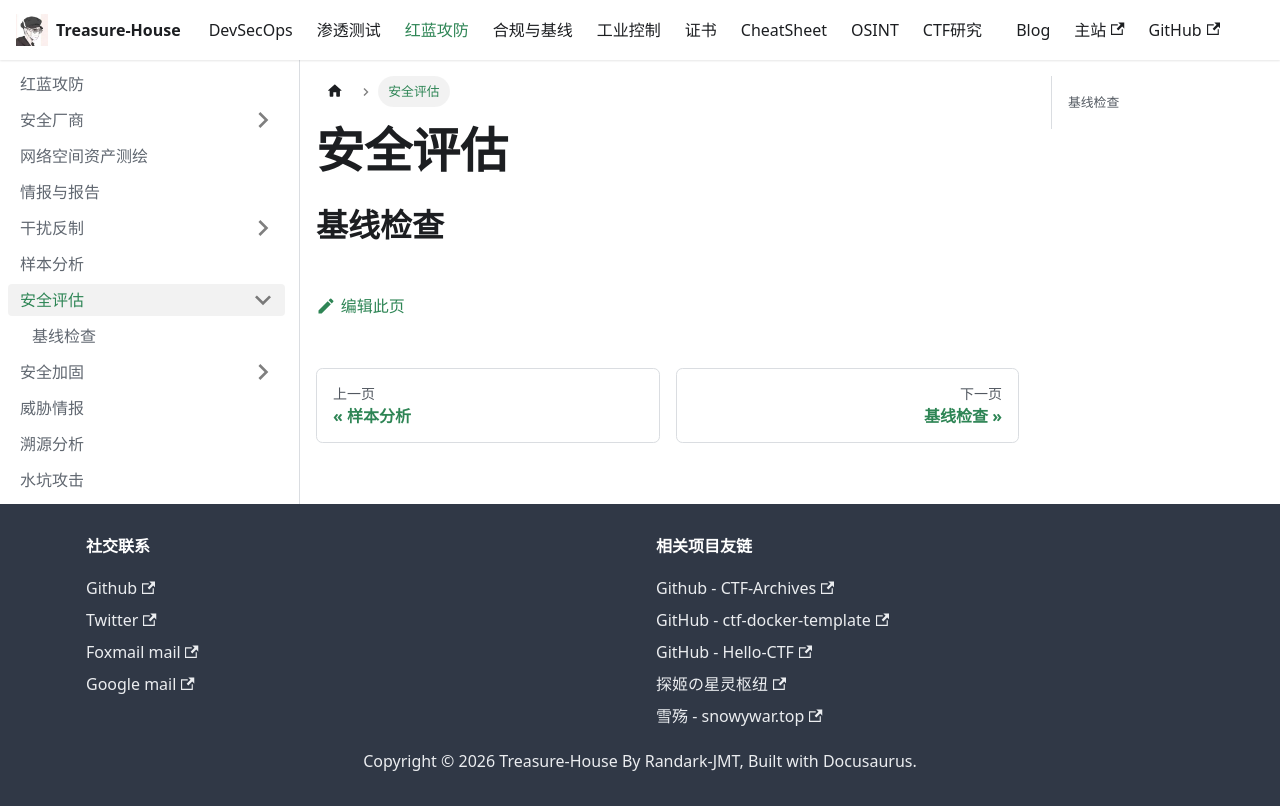

repository: Randark-JMT/Treasure-House · page: docs/Attack-Defense/Security-Assessment/index.html · generator: docusaurus

# 安全评估

## 基线检查
